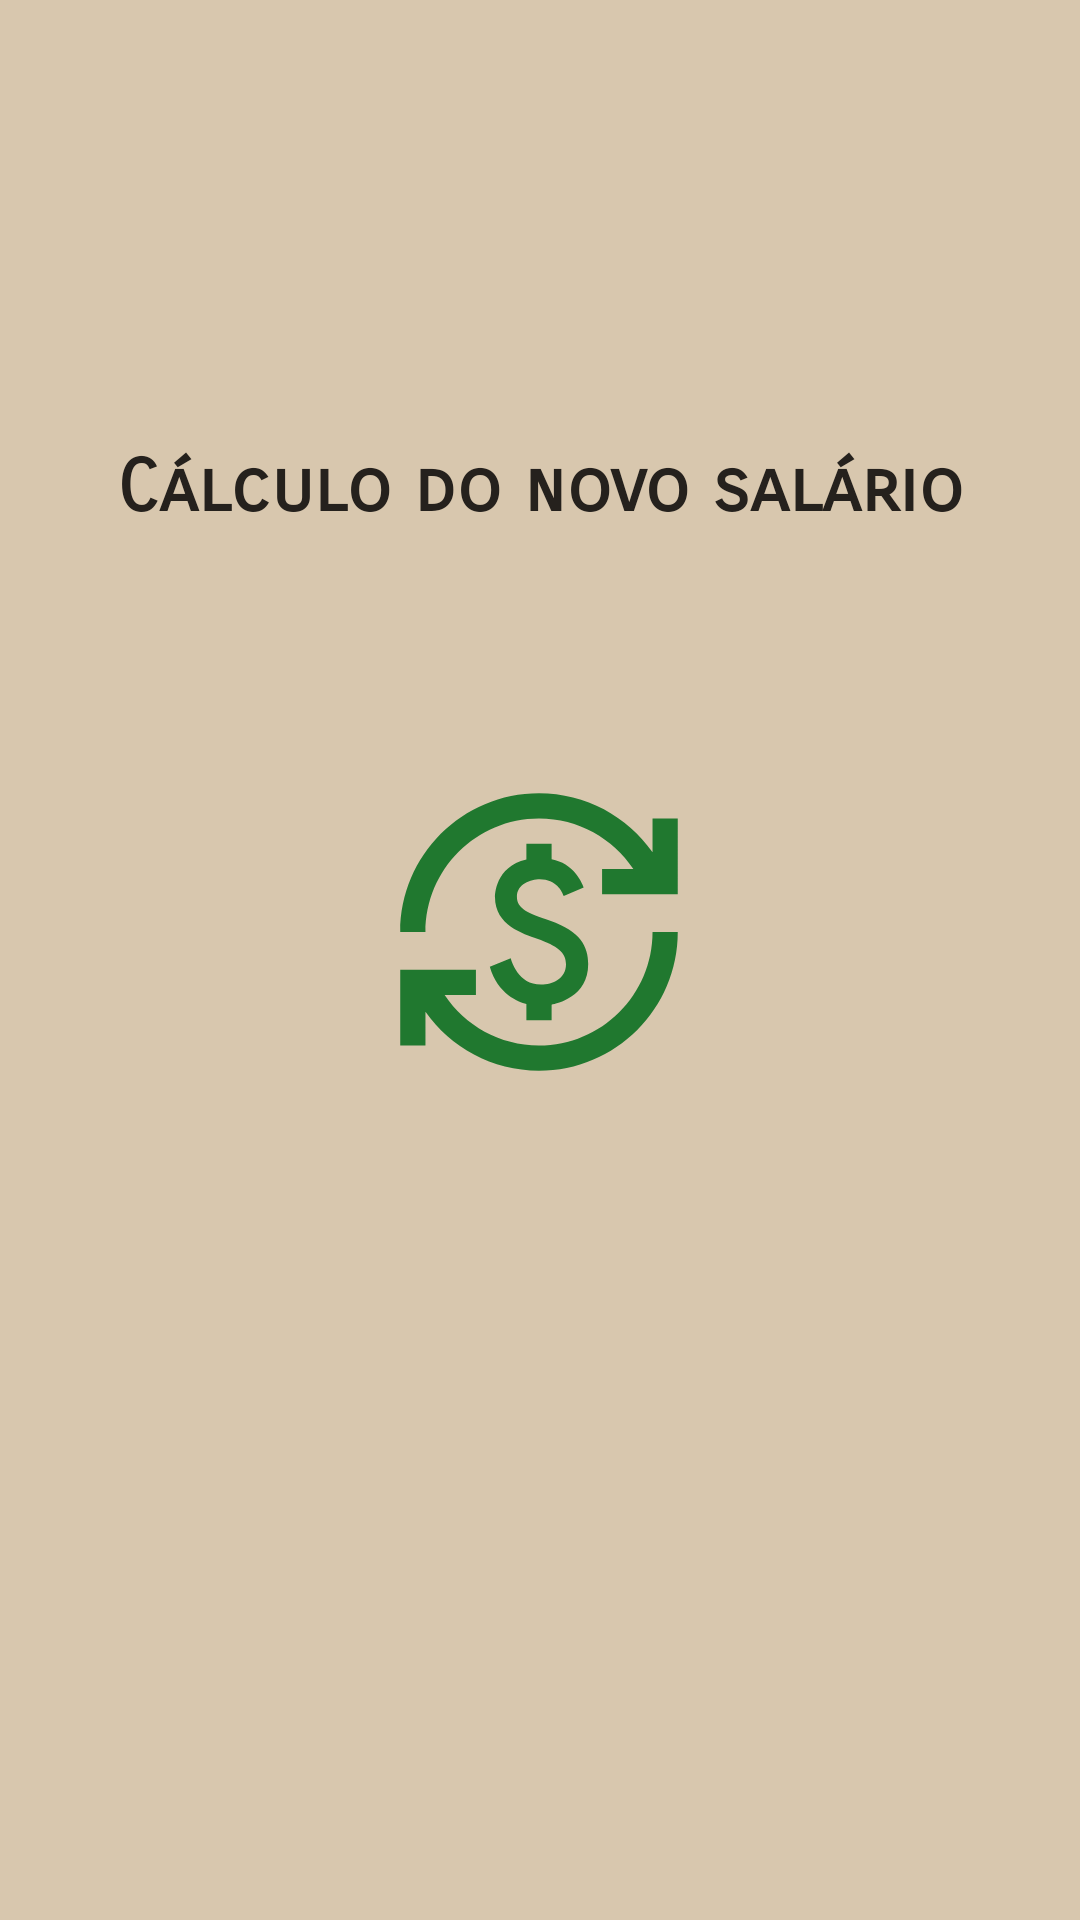

Write the Android layout XML for this screen, with the resource values it uses.
<!-- AndroidManifest.xml: application theme Theme.PercSalario -->
<!-- res/layout/activity_main.xml -->
<?xml version="1.0" encoding="utf-8"?>
<androidx.constraintlayout.widget.ConstraintLayout xmlns:android="http://schemas.android.com/apk/res/android"
    xmlns:app="http://schemas.android.com/apk/res-auto"
    xmlns:tools="http://schemas.android.com/tools"
    android:layout_width="match_parent"
    android:layout_height="match_parent"
    android:background="#D8C7AE"
    tools:context=".MainActivity" >

    <androidx.constraintlayout.widget.ConstraintLayout
        android:layout_width="match_parent"
        android:layout_height="match_parent"
        android:clickable="true"
        android:visibility="visible"
        tools:context=".MainActivity"
        tools:layout_editor_absoluteX="0dp"
        tools:layout_editor_absoluteY="-33dp">

        <TextView
            android:id="@+id/textView2"
            android:layout_width="wrap_content"
            android:layout_height="wrap_content"
            android:fontFamily="sans-serif-smallcaps"
            android:text="Cálculo do novo salário"
            android:textColor="#25211D"
            android:textSize="24sp"
            android:textStyle="bold"
            app:layout_constraintBottom_toBottomOf="parent"
            app:layout_constraintEnd_toEndOf="parent"
            app:layout_constraintStart_toStartOf="parent"
            app:layout_constraintTop_toTopOf="parent"
            app:layout_constraintVertical_bias="0.242" />

        <ImageView
            android:id="@+id/imageView"
            android:layout_width="193dp"
            android:layout_height="174dp"
            app:layout_constraintBottom_toBottomOf="parent"
            app:layout_constraintEnd_toEndOf="parent"
            app:layout_constraintHorizontal_bias="0.498"
            app:layout_constraintStart_toStartOf="parent"
            app:layout_constraintTop_toBottomOf="@+id/textView2"
            app:layout_constraintVertical_bias="0.162"
            app:srcCompat="@drawable/ic_launcher_foreground" />

        <ProgressBar
            android:layout_width="wrap_content"
            android:layout_height="wrap_content"
            android:theme="@style/Progressbar"
            app:layout_constraintBottom_toBottomOf="parent"
            app:layout_constraintEnd_toEndOf="parent"
            app:layout_constraintHorizontal_bias="0.498"
            app:layout_constraintStart_toStartOf="parent"
            app:layout_constraintTop_toBottomOf="@+id/imageView"
            app:layout_constraintVertical_bias="0.311" />
    </androidx.constraintlayout.widget.ConstraintLayout>
</androidx.constraintlayout.widget.ConstraintLayout>
<!-- resources referenced by this layout -->
<resources>
  <!-- drawable ic_launcher_foreground (drawable) -->
  <vector xmlns:android="http://schemas.android.com/apk/res/android"
      android:width="108dp"
      android:height="108dp"
      android:viewportWidth="24"
      android:viewportHeight="24"
      android:tint="#20782F">
    <group android:scaleX="0.58"
        android:scaleY="0.58"
        android:translateX="5.04"
        android:translateY="5.04">
      <path
          android:fillColor="@android:color/white"
          android:pathData="M12.89,11.1c-1.78,-0.59 -2.64,-0.96 -2.64,-1.9c0,-1.02 1.11,-1.39 1.81,-1.39c1.31,0 1.79,0.99 1.9,1.34l1.58,-0.67C15.39,8.03 14.72,6.56 13,6.24V5h-2v1.26C8.52,6.82 8.51,9.12 8.51,9.22c0,2.27 2.25,2.91 3.35,3.31c1.58,0.56 2.28,1.07 2.28,2.03c0,1.13 -1.05,1.61 -1.98,1.61c-1.82,0 -2.34,-1.87 -2.4,-2.09L8.1,14.75c0.63,2.19 2.28,2.78 2.9,2.96V19h2v-1.24c0.4,-0.09 2.9,-0.59 2.9,-3.22C15.9,13.15 15.29,11.93 12.89,11.1zM3,21H1v-6h6v2l-2.48,0c1.61,2.41 4.36,4 7.48,4c4.97,0 9,-4.03 9,-9h2c0,6.08 -4.92,11 -11,11c-3.72,0 -7.01,-1.85 -9,-4.67L3,21zM1,12C1,5.92 5.92,1 12,1c3.72,0 7.01,1.85 9,4.67L21,3h2v6h-6V7l2.48,0C17.87,4.59 15.12,3 12,3c-4.97,0 -9,4.03 -9,9H1z"/>
    </group>
  </vector>
  <style name="Progressbar">
          <item name="colorSecondary">#1C1C1C</item>
      </style>
  <style name="Theme.PercSalario" parent="Theme.MaterialComponents.DayNight.DarkActionBar">
          
          <item name="colorPrimary">@color/purple_500</item>
          <item name="colorPrimaryVariant">@color/purple_700</item>
          <item name="colorOnPrimary">@color/white</item>
          
          <item name="colorSecondary">@color/teal_200</item>
          <item name="colorSecondaryVariant">@color/teal_700</item>
          <item name="colorOnSecondary">@color/black</item>
          
          <item name="android:statusBarColor" tools:targetApi="l">?attr/colorPrimaryVariant</item>
          
      </style>
  <color name="purple_500">#A68B63</color>
  <color name="purple_700">#A68B63</color>
  <color name="white">#FFFFFFFF</color>
  <color name="teal_200">#FF03DAC5</color>
  <color name="teal_700">#FF018786</color>
  <color name="black">#FF000000</color>
</resources>
